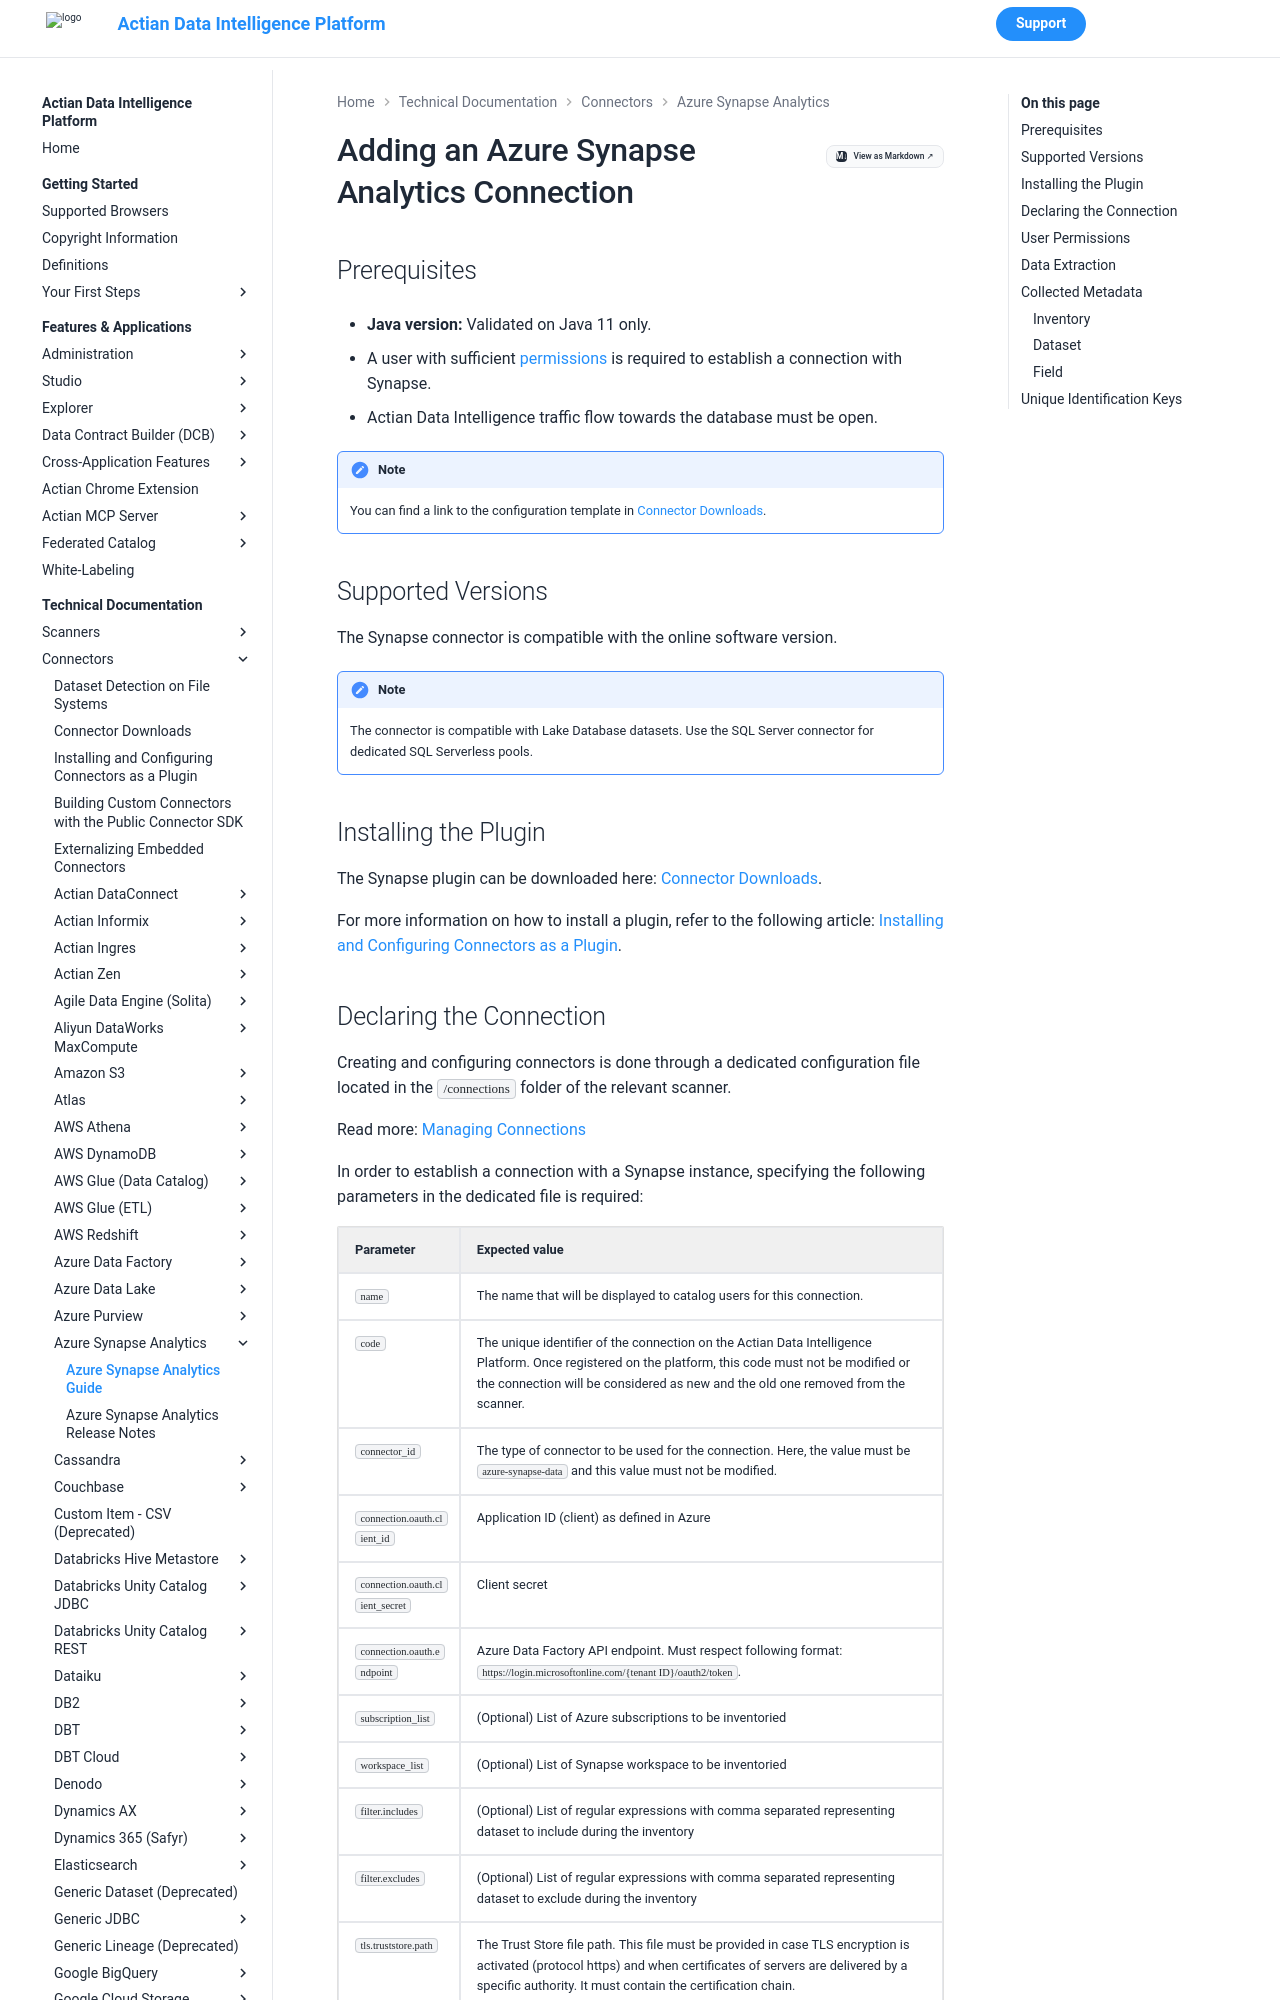

repository: ActianCorp/zeenea-platform-docs · page: latest/technical-documentation/connectors/azure-synapse/azure-synapse.html · generator: mkdocs

# Adding an Azure Synapse Analytics Connection

## Prerequisites

* **Java version:** Validated on Java 11 only.

* A user with sufficient [permissions](#user-permissions) is required to establish a connection with Synapse.
* Actian Data Intelligence traffic flow towards the database must be open. 

!!! note
    You can find a link to the configuration template in [Connector Downloads](../connectors-list.md).


## Supported Versions

The Synapse connector is compatible with the online software version.

!!! note
    The connector is compatible with Lake Database datasets. Use the SQL Server connector for dedicated SQL Serverless pools.

 
## Installing the Plugin

The Synapse plugin can be downloaded here: [Connector Downloads](../connectors-list.md).

For more information on how to install a plugin, refer to the following article: [Installing and Configuring Connectors as a Plugin](../connectors-install-as-plugin.md).
